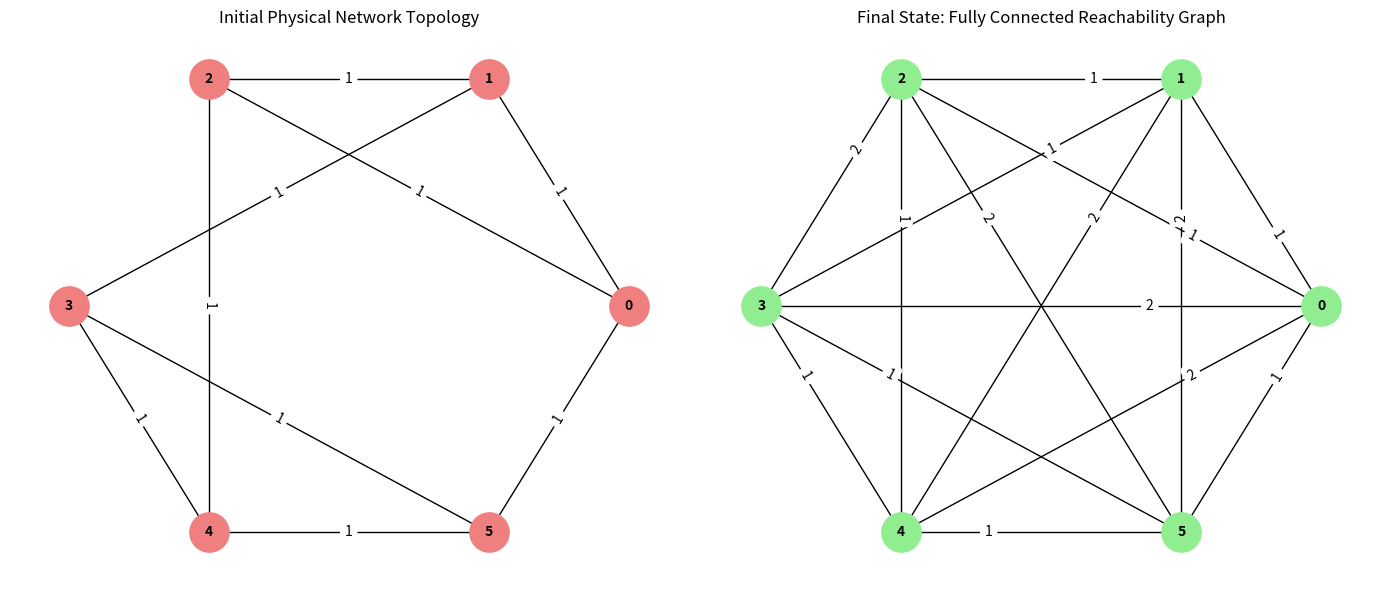

Generate this figure with matplotlib:
import matplotlib.pyplot as plt
import networkx as nx


def bellman_ford(routing_table, neighbor_tables, cost_to_neighbors):
    updated_table = routing_table.copy()
    for neighbor_id, neighbor_table in neighbor_tables.items():
        link_cost = cost_to_neighbors[neighbor_id]
        for destination, cost in neighbor_table.items():
            new_cost = link_cost + cost
            if new_cost < updated_table[destination]:
                updated_table[destination] = new_cost
    return updated_table


def print_routing_table(routing_table):
    print("Destination\tCost")
    for destination, cost in routing_table.items():
        print(f"{destination}\t\t{cost}")


def simulate_rip(n, initial_tables, graph, iterations):
    routing_tables = initial_tables.copy()
    for iteration in range(iterations):
        print(f"\nIteration {iteration + 1}:")
        new_tables = []
        for i in range(n):
            current_table = routing_tables[i]
            neighbors = list(graph.neighbors(i))
            neighbor_tables = {j: routing_tables[j] for j in neighbors}
            cost_to_neighbors = {j: graph[i][j]["weight"] for j in neighbors}
            updated_table = bellman_ford(
                current_table, neighbor_tables, cost_to_neighbors
            )
            new_tables.append(updated_table)
            print(f"Router {i} Routing Table:")
            print_routing_table(updated_table)
            print()
        routing_tables = new_tables
    return routing_tables


def create_graph():
    G = nx.Graph()
    edges = [
        (0, 1, 1),
        (0, 2, 1),
        (1, 2, 1),
        (1, 3, 1),
        (2, 4, 1),
        (3, 4, 1),
        (3, 5, 1),
        (4, 5, 1),
        (0, 5, 1),
    ]
    G.add_weighted_edges_from(edges)
    return G


def init_tables(G, n):
    tables = []
    for i in range(n):
        table = {}
        for j in range(n):
            if i == j:
                table[j] = 0
            elif G.has_edge(i, j):
                table[j] = G[i][j]["weight"]
            else:
                table[j] = float("inf")
        tables.append(table)
    return tables


def draw_comparison(graph, initial_tables, final_tables, n):
    plt.figure(figsize=(14, 6))

    # 1. Initial Physical Network Topology
    pos = nx.circular_layout(graph)
    initial_labels = nx.get_edge_attributes(graph, "weight")

    plt.subplot(1, 2, 1)
    nx.draw(
        graph,
        pos,
        with_labels=True,
        node_color="lightcoral",
        node_size=800,
        font_size=10,
        font_weight="bold",
    )
    nx.draw_networkx_edge_labels(graph, pos, edge_labels=initial_labels)
    plt.title("Initial Physical Network Topology")

    # 2. Final Converged Complete Graph (Virtual Reachability Graph)
    # Create a fully connected graph Kn
    final_graph = nx.complete_graph(n)

    # Assign converged shortest path distance from routing tables as edge weights
    final_labels = {}
    for u, v in final_graph.edges():
        dist = final_tables[u][v]
        final_graph[u][v]["weight"] = dist
        final_labels[(u, v)] = int(dist) if dist != float("inf") else "∞"

    plt.subplot(1, 2, 2)
    nx.draw(
        final_graph,
        pos,
        with_labels=True,
        node_color="lightgreen",
        node_size=800,
        font_size=10,
        font_weight="bold",
    )
    nx.draw_networkx_edge_labels(
        final_graph, pos, edge_labels=final_labels, label_pos=0.3
    )
    plt.title("Final State: Fully Connected Reachability Graph")

    plt.tight_layout()
    plt.show()


if __name__ == "__main__":
    n = 6
    iterations = 6
    graph = create_graph()
    initial_tables = init_tables(graph, n)

    print("Initial Routing Tables:")
    for idx, table in enumerate(initial_tables):
        print(f"Router {idx}: {table}")

    final_tables = simulate_rip(n, initial_tables, graph, iterations)

    print("Final Routing Tables:")
    for idx, table in enumerate(final_tables):
        print(f"Router {idx}: {table}")

    # Compare physical topology vs fully connected logical reachability graph
    draw_comparison(graph, initial_tables, final_tables, n)
